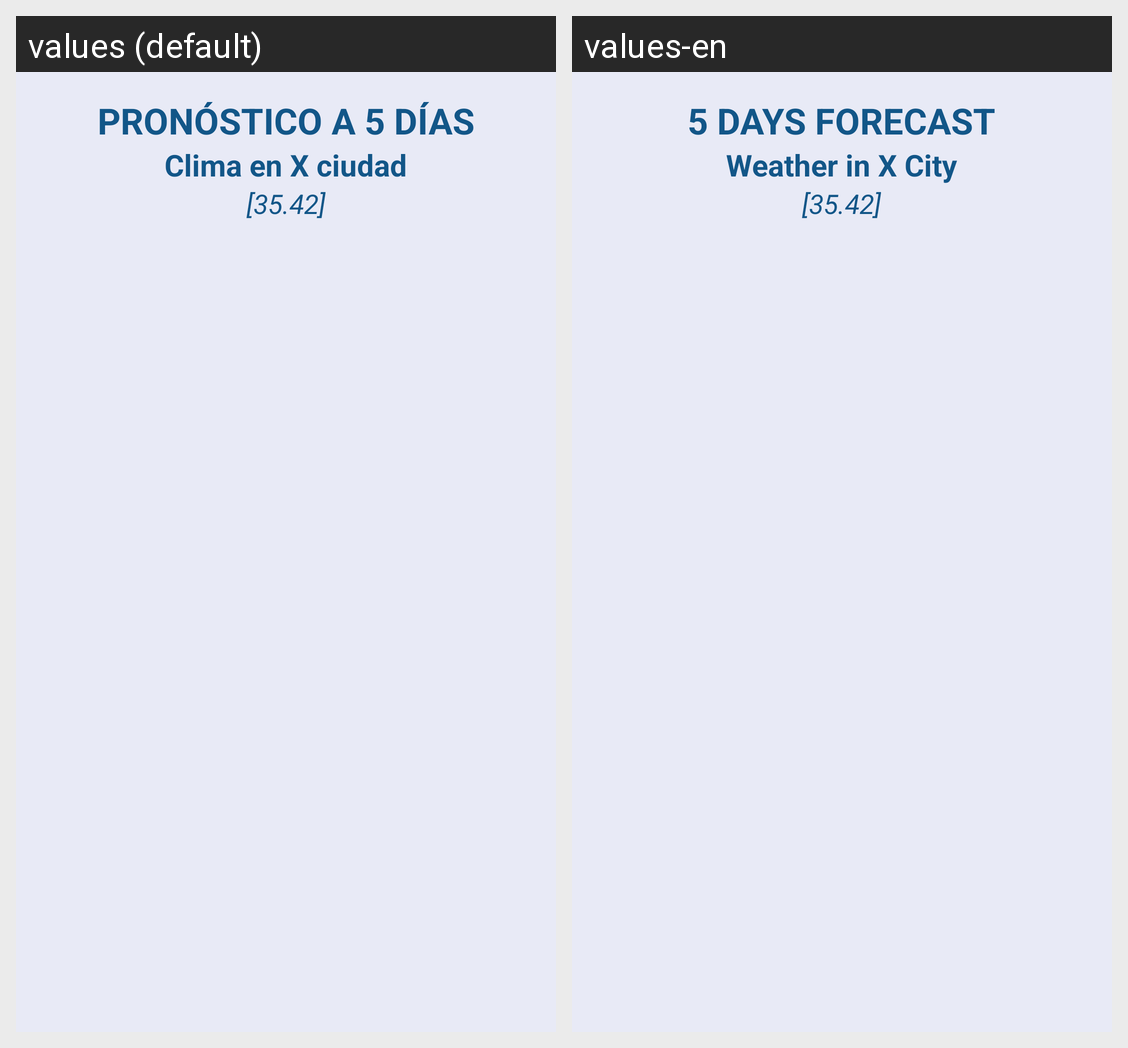

The Android screen above is rendered under two locales of the same app. Produce the string resources it draws, with the default and per-locale values.
Android screen res/layout/fragment_forecast.xml rendered under 2 locales, left to right: values (default), values-en. Device: Nexus 5 (rendered at 1080×1920; each locale shown at half size, 540×960, under a caption strip naming it); theme MyMaterialTheme.
Strings drawn on this screen, with the default value and each locale's value (text and hints the layout hard-codes, and strings that could not be matched under every locale, appear in the picture but are not listed):

forecast_title
  values: PRONÓSTICO A 5 DÍAS
  values-en: 5 DAYS FORECAST

dummy_cityName
  values: Clima en X ciudad
  values-en: Weather in X City

dummy_coords
  values: [35.42]
  values-en: [35.42]
